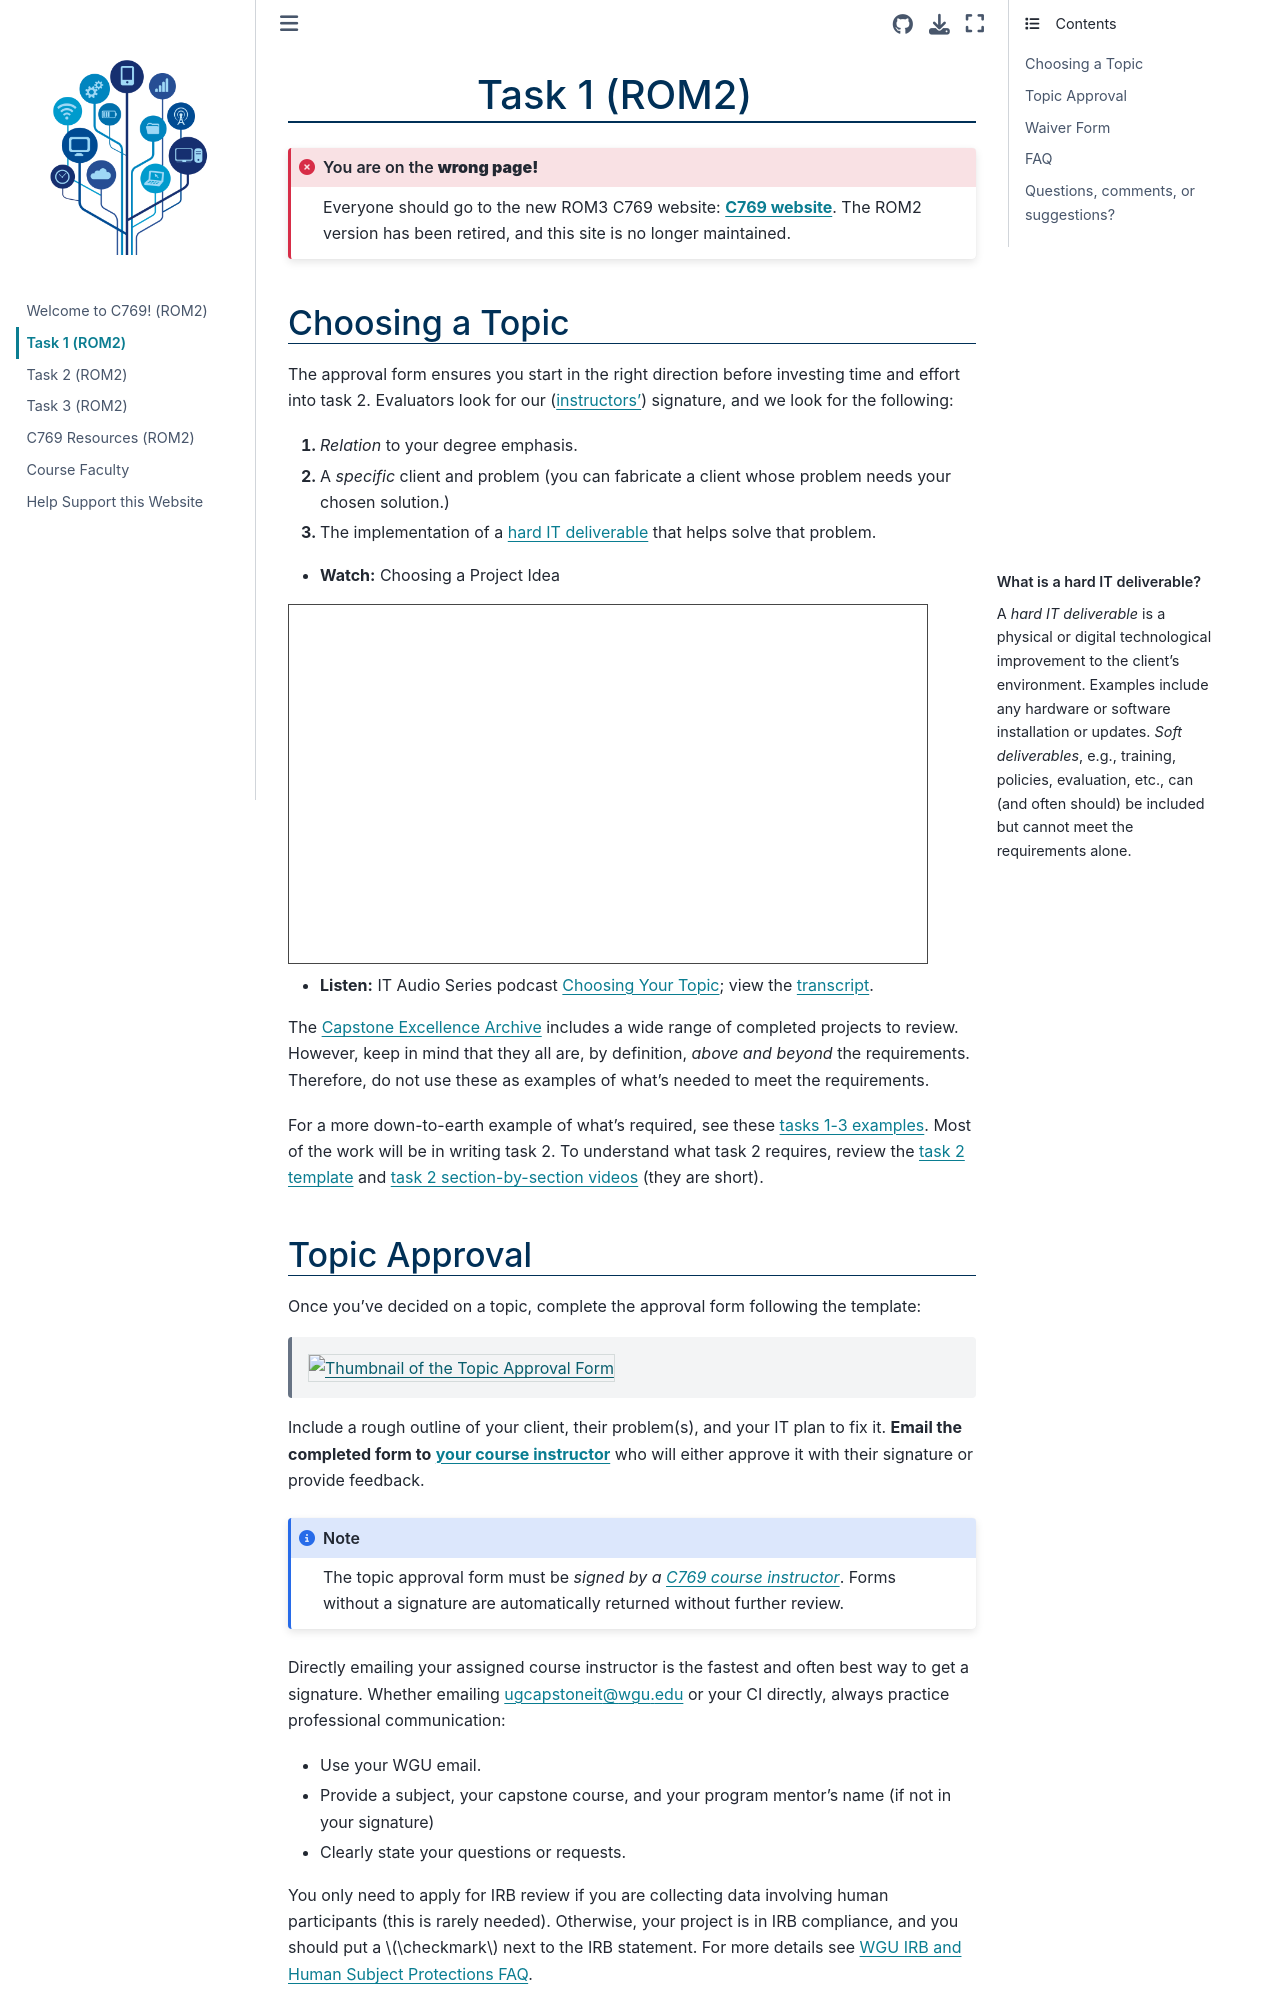

repository: ashejim/C769-ROM2 · page: task1.html · generator: jekyll

(task1)=
# Task 1 (ROM2)

```{admonition} You are on the **wrong page!**
:class: error
Everyone should go to the new ROM3 C769 website:
**[C769 website](https://ashejim.github.io/C769-ROM3/intro_ROM3.html)**.
The ROM2 version has been retired, and this site is no longer maintained.
```
<!-- hack to open links in new tab -->
<!-- <head>
    <base target="_blank">
</head> -->

(task1:chooseatopic)=
## Choosing a Topic

The approval form ensures you start in the right direction before investing time and effort into task 2. Evaluators look for our ([instructors'](ci_page)) signature, and we look for the following:

1. *Relation* to your degree emphasis.
2. A *specific* client and problem (you can fabricate a client whose problem needs your chosen solution.)
3. The implementation of a [hard IT deliverable](task1:faq:hard) that helps solve that problem.

```{margin} What is a hard IT deliverable?
A  *hard IT deliverable* is a physical or digital technological improvement to the client's environment. Examples include any hardware or software installation or updates. *Soft deliverables*, e.g., training, policies, evaluation, etc., can (and often should) be included but cannot meet the requirements alone. 
```

- **Watch:** Choosing a Project Idea

<iframe src="https://wgu.hosted.panopto.com/Panopto/Pages/Embed.aspx?id=d8678068-8f7e-44fb-be19-b1f7010addf6&autoplay=false&offerviewer=true&showtitle=true&showbrand=true&captions=true&interactivity=all" height="360" width="640" style="border: 1px solid #464646;" allowfullscreen allow="autoplay" aria-label="Panopto Embedded Video Player" aria-description="C769_ProposalSeries No1_Project Idea_default" alt= "Title screen for video: the proposal."></iframe>

- **Listen:**
IT Audio Series podcast [Choosing Your Topic](https://d2y36twrtb17ty.cloudfront.net/sessions/09c3d32b-1567-4636-88d6-ad5f01616619/3183eabf-4239-4e4a-ae20-ad5f01616620-8792ef88-6d24-43f6-9fe9-ad5f01619cc7.mp4?invocationId=0275eb54-33e0-eb11-8284-12c206d2fd2b); view the [transcript](https://www.wgu.edu/content/dam/western-governors/documents/it/audio-series/ChoosingYourTopic.docx).


The [Capstone Excellence Archive](https://westerngovernorsuniversity.sharepoint.com/sites/capstonearchives/excellence/Pages/UndergraduateInformation.aspx) includes a wide range of completed projects to review. However, keep in mind that they all are, by definition, *above and beyond* the requirements. Therefore, do not use these as examples of what's needed to meet the requirements.

For a more down-to-earth example of what's required, see these [tasks 1-3 examples](resources:examples). Most of the work will be in writing task 2. To understand what task 2 requires, review the [task 2 template](https://westerngovernorsuniversity-my.sharepoint.com/:w:/g/personal/jim_ashe_wgu_edu/EXQpEzeuOBhBnfhO15di-mQBXkj592jBHZ0ceFGcdVdvJA) and [task 2 section-by-section videos](resources:task2:videos) (they are short).

(task1:topicapproval)=
